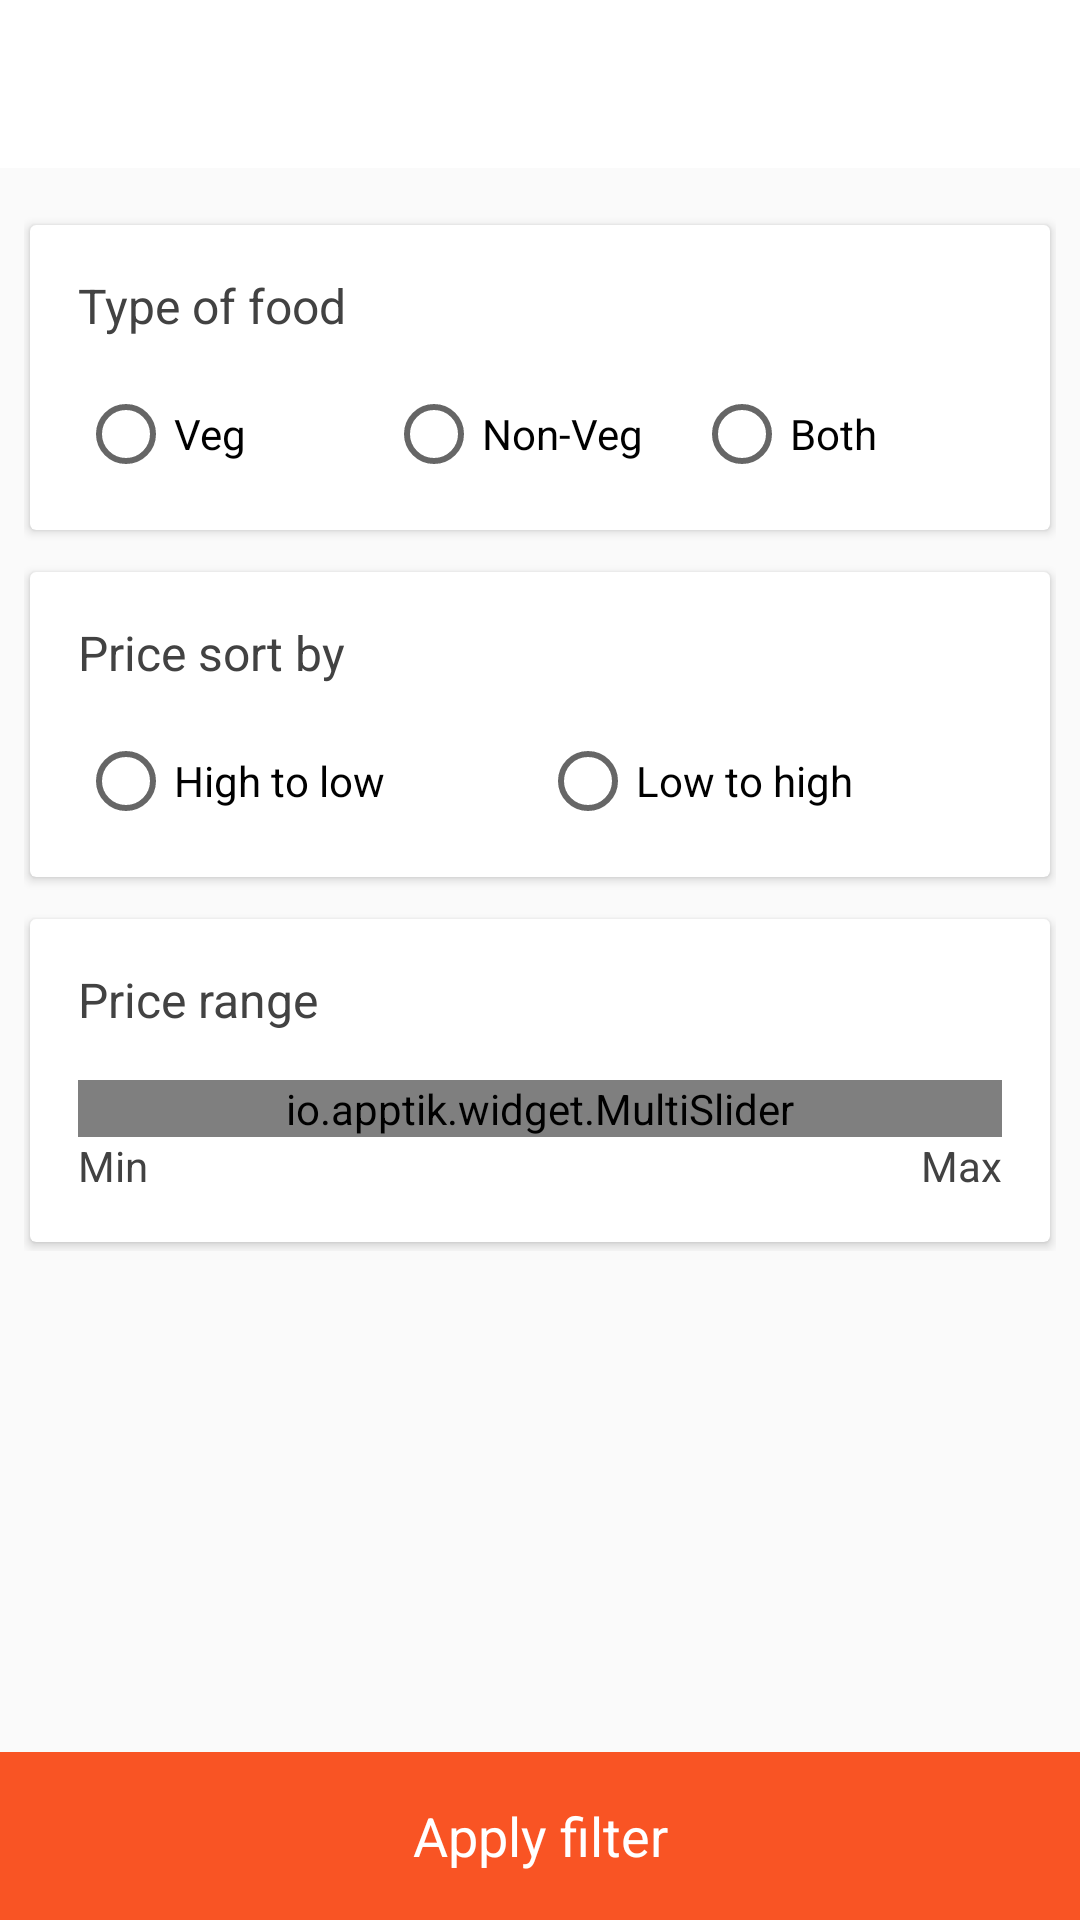

Android layout source for this screen:
<!-- AndroidManifest.xml: application theme AppTheme -->
<!-- res/layout/activity_refine.xml -->
<?xml version="1.0" encoding="utf-8"?>
<RelativeLayout xmlns:android="http://schemas.android.com/apk/res/android"
    xmlns:app="http://schemas.android.com/apk/res-auto"
    xmlns:tools="http://schemas.android.com/tools"
    android:layout_width="match_parent"
    android:layout_height="match_parent"
    android:orientation="vertical"
    tools:context="com.verbosetech.cookfu.activity.RefineActivity">

    <include layout="@layout/toolbar"/>

    <ScrollView
        android:layout_width="match_parent"
        android:layout_height="match_parent"
        android:layout_above="@+id/applyFilter"
        android:layout_below="@+id/toolbar"
        android:scrollbars="none">

        <LinearLayout
            android:layout_width="match_parent"
            android:layout_height="wrap_content"
            android:orientation="vertical"
            android:paddingBottom="@dimen/dp16"
            android:paddingLeft="@dimen/dp8"
            android:paddingRight="@dimen/dp8"
            android:paddingTop="@dimen/dp16">

            <android.support.v7.widget.CardView
                style="@style/CardViewStyle"
                android:layout_width="match_parent"
                android:layout_height="wrap_content">

                <LinearLayout
                    android:layout_width="match_parent"
                    android:layout_height="wrap_content"
                    android:orientation="vertical"
                    android:padding="@dimen/dp16">

                    <TextView
                        android:layout_width="match_parent"
                        android:layout_height="wrap_content"
                        android:layout_marginBottom="@dimen/dp16"
                        android:text="Type of food"
                        android:textColor="@color/colorDarkText3"
                        android:textSize="16sp" />

                    <RadioGroup
                        android:layout_width="match_parent"
                        android:layout_height="wrap_content"
                        android:orientation="horizontal">

                        <RadioButton
                            android:layout_width="0dp"
                            android:layout_height="wrap_content"
                            android:layout_weight="1"
                            android:text="Veg" />

                        <RadioButton
                            android:layout_width="0dp"
                            android:layout_height="wrap_content"
                            android:layout_weight="1"
                            android:text="Non-Veg" />

                        <RadioButton
                            android:layout_width="0dp"
                            android:layout_height="wrap_content"
                            android:layout_weight="1"
                            android:text="Both" />
                    </RadioGroup>
                </LinearLayout>
            </android.support.v7.widget.CardView>

            <android.support.v7.widget.CardView
                style="@style/CardViewStyle"
                android:layout_width="match_parent"
                android:layout_height="wrap_content"
                android:layout_marginTop="@dimen/dp8">

                <LinearLayout
                    android:layout_width="match_parent"
                    android:layout_height="wrap_content"
                    android:orientation="vertical"
                    android:padding="@dimen/dp16">

                    <TextView
                        android:layout_width="match_parent"
                        android:layout_height="wrap_content"
                        android:layout_marginBottom="@dimen/dp16"
                        android:text="Price sort by"
                        android:textColor="@color/colorDarkText3"
                        android:textSize="16sp" />

                    <RadioGroup
                        android:layout_width="match_parent"
                        android:layout_height="wrap_content"
                        android:orientation="horizontal">

                        <RadioButton
                            android:layout_width="0dp"
                            android:layout_height="wrap_content"
                            android:layout_weight="1"
                            android:text="High to low" />

                        <RadioButton
                            android:layout_width="0dp"
                            android:layout_height="wrap_content"
                            android:layout_weight="1"
                            android:text="Low to high" />
                    </RadioGroup>
                </LinearLayout>
            </android.support.v7.widget.CardView>

            <android.support.v7.widget.CardView
                style="@style/CardViewStyle"
                android:layout_width="match_parent"
                android:layout_height="wrap_content"
                android:layout_marginTop="@dimen/dp8">

                <LinearLayout
                    android:layout_width="match_parent"
                    android:layout_height="wrap_content"
                    android:orientation="vertical"
                    android:padding="@dimen/dp16">

                    <TextView
                        android:layout_width="match_parent"
                        android:layout_height="wrap_content"
                        android:layout_marginBottom="@dimen/dp16"
                        android:text="Price range"
                        android:textColor="@color/colorDarkText3"
                        android:textSize="16sp" />

                    <io.apptik.widget.MultiSlider
                        android:id="@+id/range_slider5"
                        android:layout_width="match_parent"
                        android:layout_height="wrap_content"
                        app:drawThumbsApart="true"
                        app:thumbNumber="2" />

                    <LinearLayout
                        android:layout_width="match_parent"
                        android:layout_height="wrap_content"
                        android:orientation="horizontal">

                        <TextView
                            android:layout_width="0dp"
                            android:layout_height="wrap_content"
                            android:layout_weight="1"
                            android:text="Min"
                            android:textColor="@color/colorDarkText3" />

                        <TextView
                            android:layout_width="0dp"
                            android:layout_height="wrap_content"
                            android:layout_weight="1"
                            android:gravity="end"
                            android:text="Max"
                            android:textColor="@color/colorDarkText3" />
                    </LinearLayout>
                </LinearLayout>
            </android.support.v7.widget.CardView>
        </LinearLayout>
    </ScrollView>

    <TextView
        android:id="@+id/applyFilter"
        android:layout_width="match_parent"
        android:layout_height="?attr/actionBarSize"
        android:layout_alignParentBottom="true"
        android:background="@color/colorAccent"
        android:gravity="center"
        android:text="Apply filter"
        android:textColor="@android:color/white"
        android:textSize="18sp" />

</RelativeLayout>
<!-- res/layout/toolbar.xml (included above) -->
<?xml version="1.0" encoding="utf-8"?>
<android.support.v7.widget.Toolbar xmlns:android="http://schemas.android.com/apk/res/android"
    xmlns:app="http://schemas.android.com/apk/res-auto"
    android:id="@+id/toolbar"
    android:layout_width="match_parent"
    android:layout_height="?attr/actionBarSize"
    android:background="?attr/colorPrimary"
    android:theme="@style/AppTheme.AppBarOverlay"
    app:layout_collapseMode="pin"
    app:popupTheme="@style/AppTheme.PopupOverlay" />
<!-- resources referenced by this layout -->
<resources>
  <color name="colorAccent">#f95424</color>
  <color name="colorDarkText3">#424242</color>
  <dimen name="dp16">16dp</dimen>
  <dimen name="dp8">8dp</dimen>
  <style name="AppTheme.AppBarOverlay" parent="AppTheme">
          <item name="colorControlNormal">@color/colorAccent</item>
          <item name="android:textColorPrimary">@color/colorPrimaryDarkTheme</item>
          <item name="android:textColorSecondary">@color/colorPrimaryDarkTheme</item>
      </style>
  <style name="AppTheme.PopupOverlay" parent="AppTheme">
          <item name="colorControlNormal">@color/colorAccent</item>
          <item name="android:textColorPrimary">@android:color/black</item>
          <item name="android:textColorSecondary">@android:color/black</item>
  
          
  
          
      </style>
  <style name="CardViewStyle" parent="android:Widget.TextView">
          <item name="android:foreground">@drawable/selector_bg_card</item>
          <item name="cardCornerRadius">@dimen/card_corner_radius</item>
          <item name="cardElevation">@dimen/card_elevation</item>
          <item name="cardPreventCornerOverlap">false</item>
          <item name="cardUseCompatPadding">true</item>
      </style>
  <style name="AppTheme" parent="Theme.AppCompat.Light.NoActionBar">
          
          <item name="colorPrimary">@color/colorPrimary</item>
          <item name="colorPrimaryDark">@color/colorPrimaryDark</item>
          <item name="colorAccent">@color/colorAccent</item>
          <item name="actionMenuTextColor">@android:color/white</item>
          <item name="android:windowNoTitle">true</item>
          <item name="android:windowActionBar">false</item>
          <item name="android:windowFullscreen">true</item>
          <item name="android:windowContentOverlay">@null</item>
          <item name="actionOverflowButtonStyle">@style/MyOverflowButtonStyle</item>
      </style>
  <color name="colorPrimaryDarkTheme">#1499A7</color>
  <dimen name="card_corner_radius">2dp</dimen>
  <dimen name="card_elevation">2dp</dimen>
  <color name="colorPrimary">#ffffff</color>
  <color name="colorPrimaryDark">#00818F</color>
  <style name="MyOverflowButtonStyle" parent="Widget.AppCompat.ActionButton.Overflow">
          <item name="android:tint">#FFFFFF</item>
      </style>
</resources>
